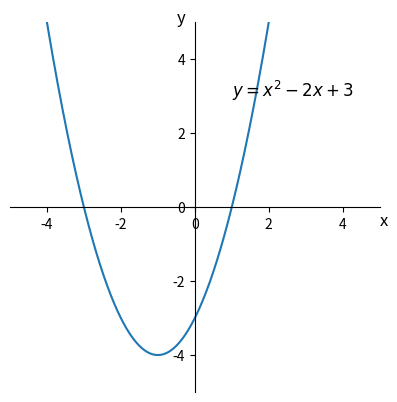

Recreate this plot in Python.
import numpy as np
import matplotlib.pyplot as plt

x = np.arange(-5, 5, 0.01)
y = x**2 + 2*x - 3

fig, ax = plt.subplots()
ax.spines['right'].set_color('none')
ax.spines['top'].set_color('none')
ax.spines['bottom'].set_position(('data', 0))
ax.spines['left'].set_position(('data', 0))
ax.plot(x, y)
plt.ylim(-5, 5)
plt.xlim(-5, 5)
plt.gca().set_aspect('equal', adjustable='box')
plt.annotate(r'$y = x^2 - 2x + 3$', xy=(1, 3), fontsize=12)
plt.annotate('x', xy=(5, -0.5), fontsize=12)
plt.annotate('y', xy=(-0.5, 5), fontsize=12)
plt.show()  